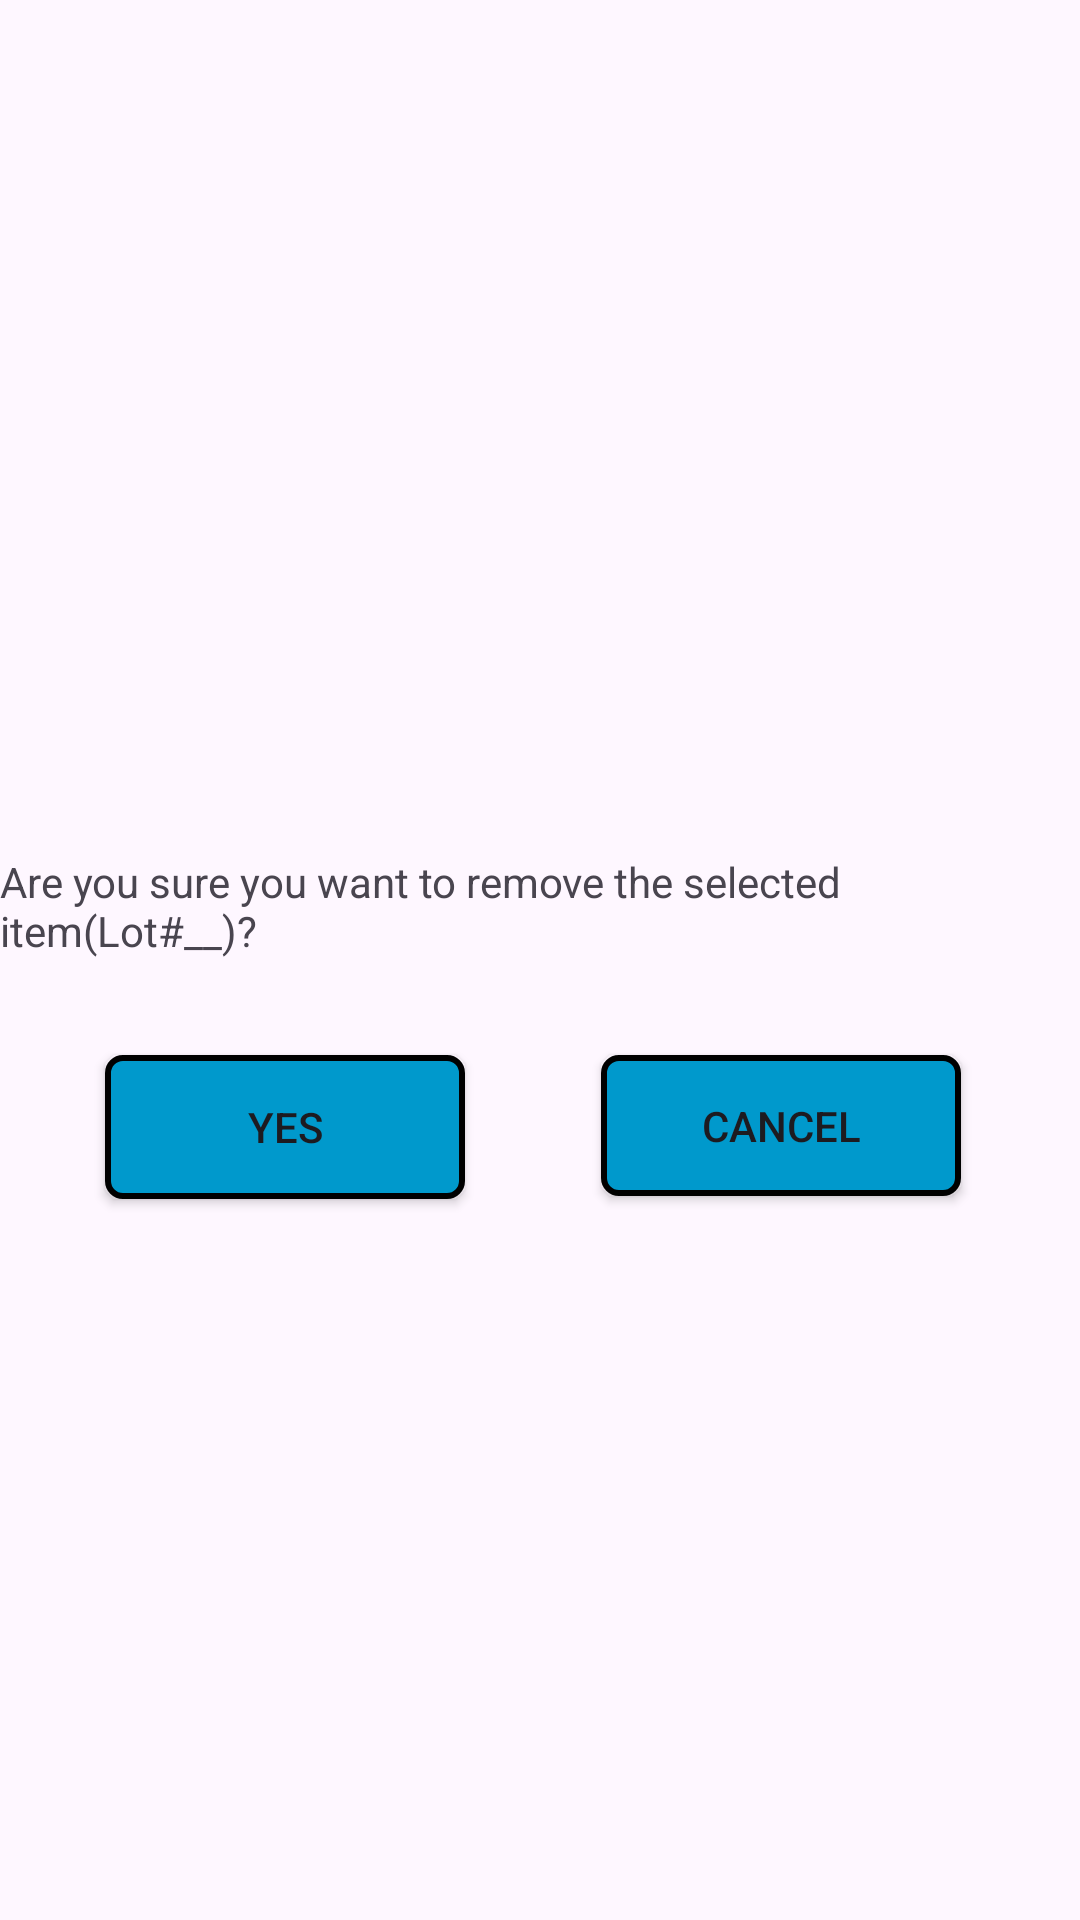

This screen was rendered from an Android layout file. Write that file and the resources it references.
<!-- AndroidManifest.xml: application theme Theme.TAAM -->
<!-- res/layout/fragment_remove.xml -->
<?xml version="1.0" encoding="utf-8"?>
<androidx.constraintlayout.widget.ConstraintLayout xmlns:android="http://schemas.android.com/apk/res/android"
    xmlns:app="http://schemas.android.com/apk/res-auto"
    xmlns:tools="http://schemas.android.com/tools"
    android:id="@+id/linearLayout"
    android:layout_width="match_parent"
    android:layout_height="wrap_content"
    android:visibility="visible"
    app:layoutDescription="@xml/layout_scene">


    <android.widget.Button
        android:id="@+id/yes_button"
        android:layout_width="120dp"
        android:layout_height="wrap_content"
        android:layout_marginTop="32dp"
        android:background="@drawable/button_style"
        android:text="@string/yes"
        app:layout_constraintEnd_toStartOf="@+id/guideline3"
        app:layout_constraintHorizontal_bias="0.581"
        app:layout_constraintStart_toStartOf="parent"
        app:layout_constraintTop_toBottomOf="@+id/context" />

    <android.widget.Button
        android:id="@+id/cancel_button"
        android:layout_width="120dp"
        android:layout_height="47dp"
        android:layout_marginTop="32dp"
        android:background="@drawable/button_style"
        android:text="@string/cancel"
        app:layout_constraintEnd_toEndOf="parent"
        app:layout_constraintHorizontal_bias="0.341"
        app:layout_constraintStart_toStartOf="@+id/guideline3"
        app:layout_constraintTop_toBottomOf="@+id/context" />

    <TextView
        android:id="@+id/context"
        android:layout_width="wrap_content"
        android:layout_height="wrap_content"
        android:layout_marginStart="50dp"
        android:layout_marginTop="40dp"
        android:layout_marginEnd="50dp"
        android:layout_marginBottom="76dp"
        android:text="Are you sure you want to remove the selected item(Lot#__)?"
        app:layout_constraintBottom_toBottomOf="parent"
        app:layout_constraintEnd_toEndOf="parent"
        app:layout_constraintStart_toStartOf="parent"
        app:layout_constraintTop_toTopOf="parent" />

    <androidx.constraintlayout.widget.Guideline
        android:id="@+id/guideline3"
        android:layout_width="wrap_content"
        android:layout_height="wrap_content"
        android:orientation="vertical"
        app:layout_constraintGuide_begin="235dp"
        app:layout_constraintGuide_percent="0.5" />

</androidx.constraintlayout.widget.ConstraintLayout>
<!-- resources referenced by this layout -->
<resources>
  <!-- drawable button_style (drawable) -->
  <?xml version="1.0" encoding="utf-8"?>
  <shape xmlns:android="http://schemas.android.com/apk/res/android" android:shape="rectangle" >
      <solid android:color="@android:color/holo_blue_dark" />
      <corners android:radius="5dp" />
      <stroke android:width="2dp" android:color="@color/black"/>
  </shape>
  <string name="cancel">CANCEL</string>
  <string name="yes">YES</string>
  <style name="Theme.TAAM" parent="Base.Theme.TAAM" />
  <color name="black">#FF000000</color>
  <style name="Base.Theme.TAAM" parent="Theme.Material3.DayNight.NoActionBar">
          
          <item name="android:statusBarColor">
              @android:color/transparent
          </item>
          
      </style>
</resources>
